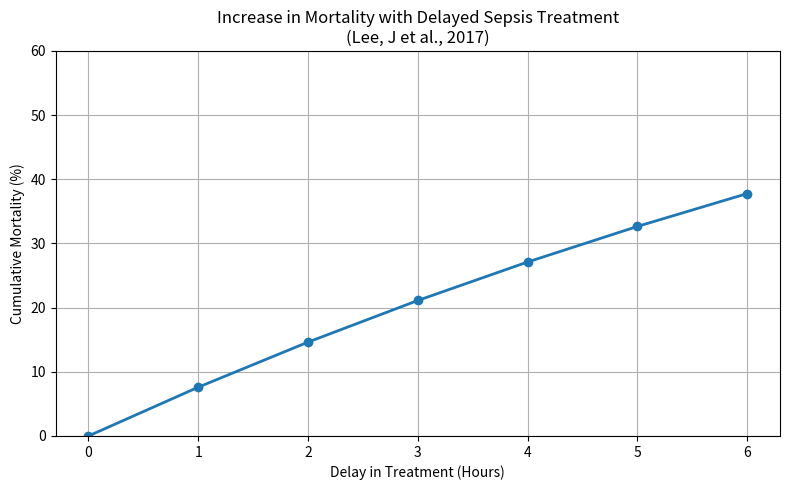

This chart was generated by the following Python code:
import matplotlib.pyplot as plt
import numpy as np

# Delay in hours (0 to 6 hours)
hours = np.arange(0, 7, 1)

# Mortality increase per hour
# Starting from a baseline survival rate of 100%, we reduce survival each hour
initial_survival = 100
mortality_increase_rate = 0.076  # 7.6% per hour

# Compute survival rate after each hour of delay
survival_rates = initial_survival * (1 - mortality_increase_rate) ** hours
mortality_rates = 100 - survival_rates

# Plotting the chart
plt.figure(figsize=(8, 5))
plt.plot(hours, mortality_rates, marker='o', linestyle='-', linewidth=2)
plt.title("Increase in Mortality with Delayed Sepsis Treatment\n(Lee, J et al., 2017)")
plt.xlabel("Delay in Treatment (Hours)")
plt.ylabel("Cumulative Mortality (%)")
plt.grid(True)
plt.xticks(hours)
plt.ylim(0, 60)

plt.tight_layout()
plt.show()
